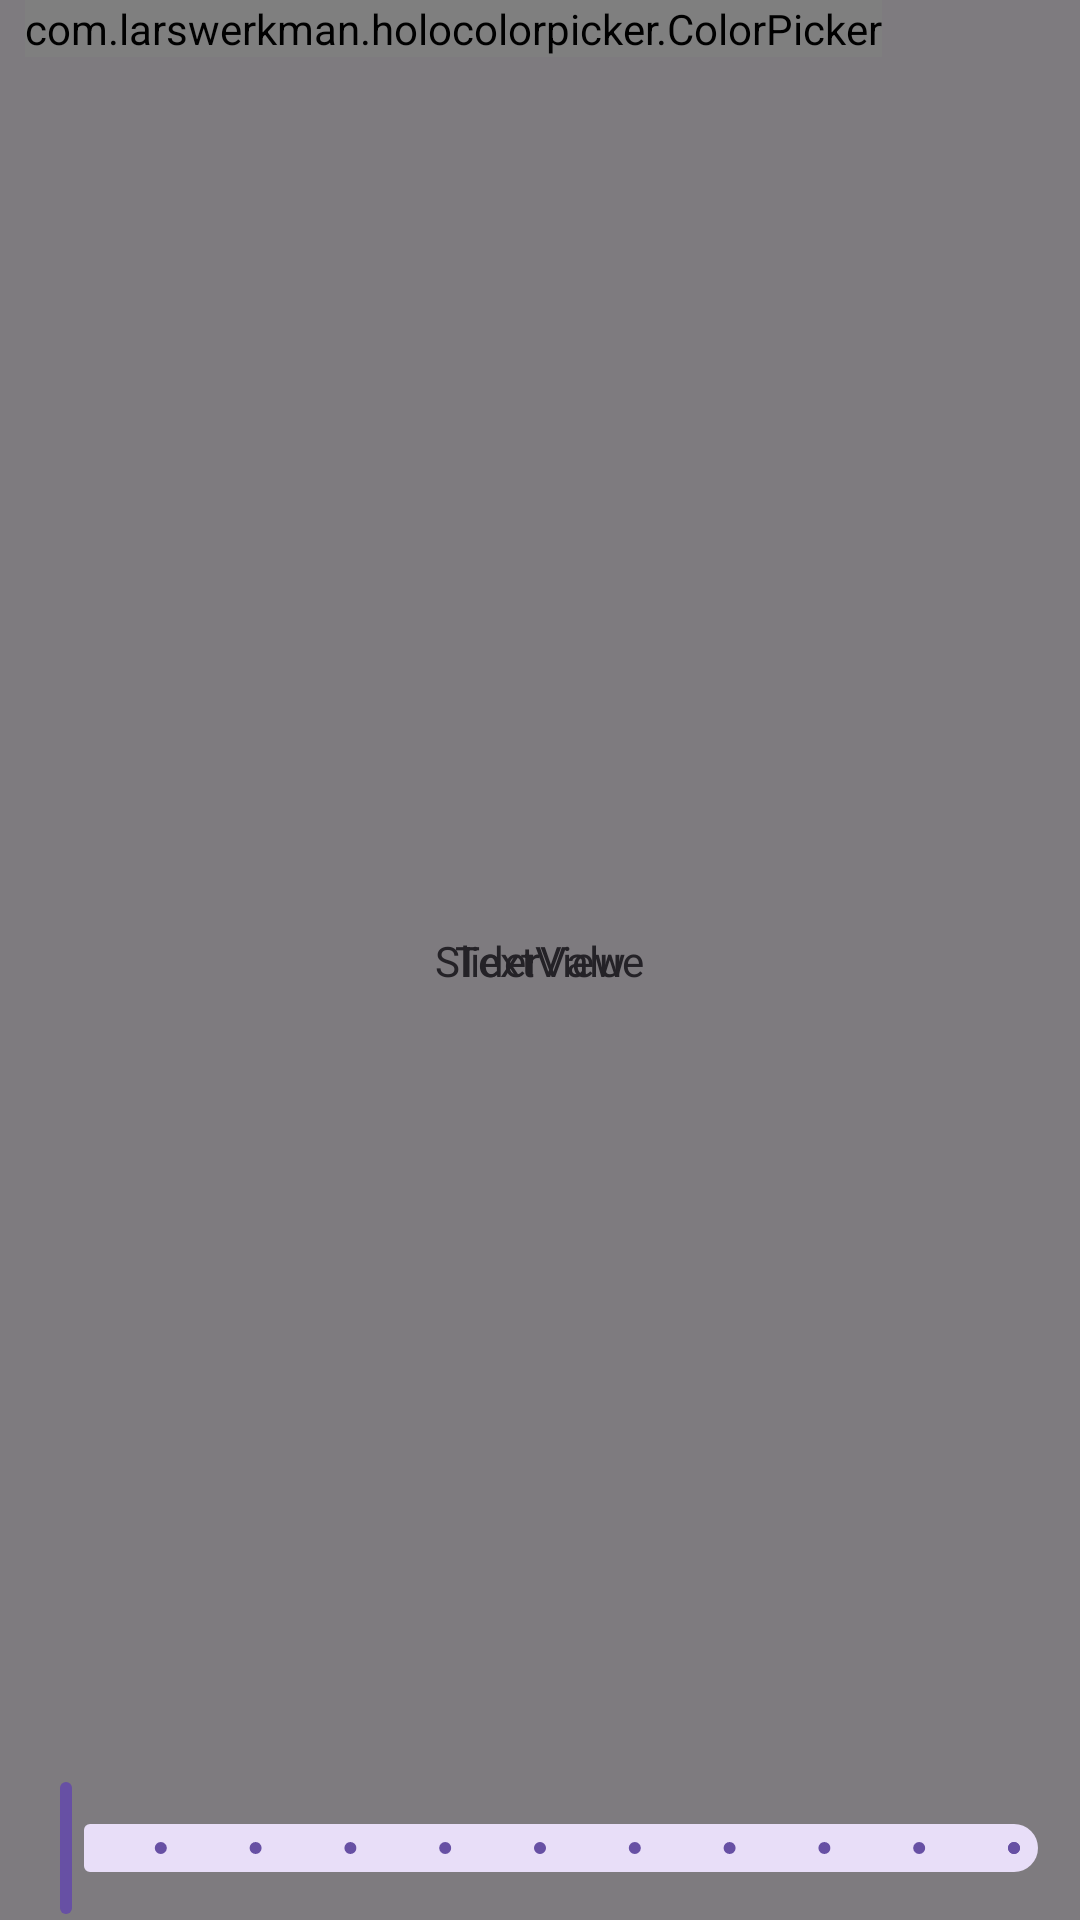

Android layout source for this screen:
<!-- AndroidManifest.xml: application theme Theme.Geolocalisation -->
<!-- res/layout/color_picker.xml -->
<?xml version="1.0" encoding="utf-8"?>
<androidx.constraintlayout.widget.ConstraintLayout xmlns:android="http://schemas.android.com/apk/res/android"
    xmlns:tools="http://schemas.android.com/tools"
    android:layout_width="match_parent"
    android:layout_height="match_parent"
    xmlns:app="http://schemas.android.com/apk/res-auto">

    <TextView
        android:id="@+id/textView3"
        android:layout_width="wrap_content"
        android:layout_height="wrap_content"
        android:text="TextView"
        app:layout_constraintBottom_toBottomOf="parent"
        app:layout_constraintEnd_toEndOf="parent"
        app:layout_constraintStart_toStartOf="parent"
        app:layout_constraintTop_toTopOf="parent" />

    <TextView
        android:id="@+id/slider_value"
        android:layout_width="wrap_content"
        android:layout_height="wrap_content"
        android:text="SliderValue"
        app:layout_constraintBottom_toBottomOf="parent"
        app:layout_constraintEnd_toEndOf="parent"
        app:layout_constraintStart_toStartOf="parent"
        app:layout_constraintTop_toTopOf="parent" />

    <RelativeLayout
        android:id="@+id/color_picker"
        android:layout_width="match_parent"
        android:layout_height="wrap_content"
        android:background="#80000000"
        android:orientation="vertical"
        app:layout_constraintBaseline_toBottomOf="@color/black"
        app:layout_constraintEnd_toEndOf="parent"
        app:layout_constraintStart_toStartOf="parent">

        <com.larswerkman.holocolorpicker.ColorPicker
            android:id="@+id/picker"
            android:layout_width="wrap_content"
            android:layout_height="wrap_content"
            android:layout_alignParentEnd="true"
            android:layout_marginEnd="66dp" />

        <com.google.android.material.slider.Slider
            android:id="@+id/slider"
            android:layout_width="match_parent"
            android:layout_height="match_parent"
            android:layout_alignParentBottom="true"
            android:layout_marginBottom="93dp"
            android:contentDescription=" "
            android:stepSize="10.0"
            android:valueFrom="0.0"
            android:valueTo="100.0" />


    </RelativeLayout>
</androidx.constraintlayout.widget.ConstraintLayout>
<!-- resources referenced by this layout -->
<resources>
  <style name="Theme.Geolocalisation" parent="Base.Theme.Geolocalisation" />
  <style name="Base.Theme.Geolocalisation" parent="Theme.Material3.DayNight.NoActionBar">
          
          
      </style>
  <!-- not gathered from this repository: default colours our renderer supplied (Android Studio template values) -->
  <color name="black">#FF000000</color>
</resources>
